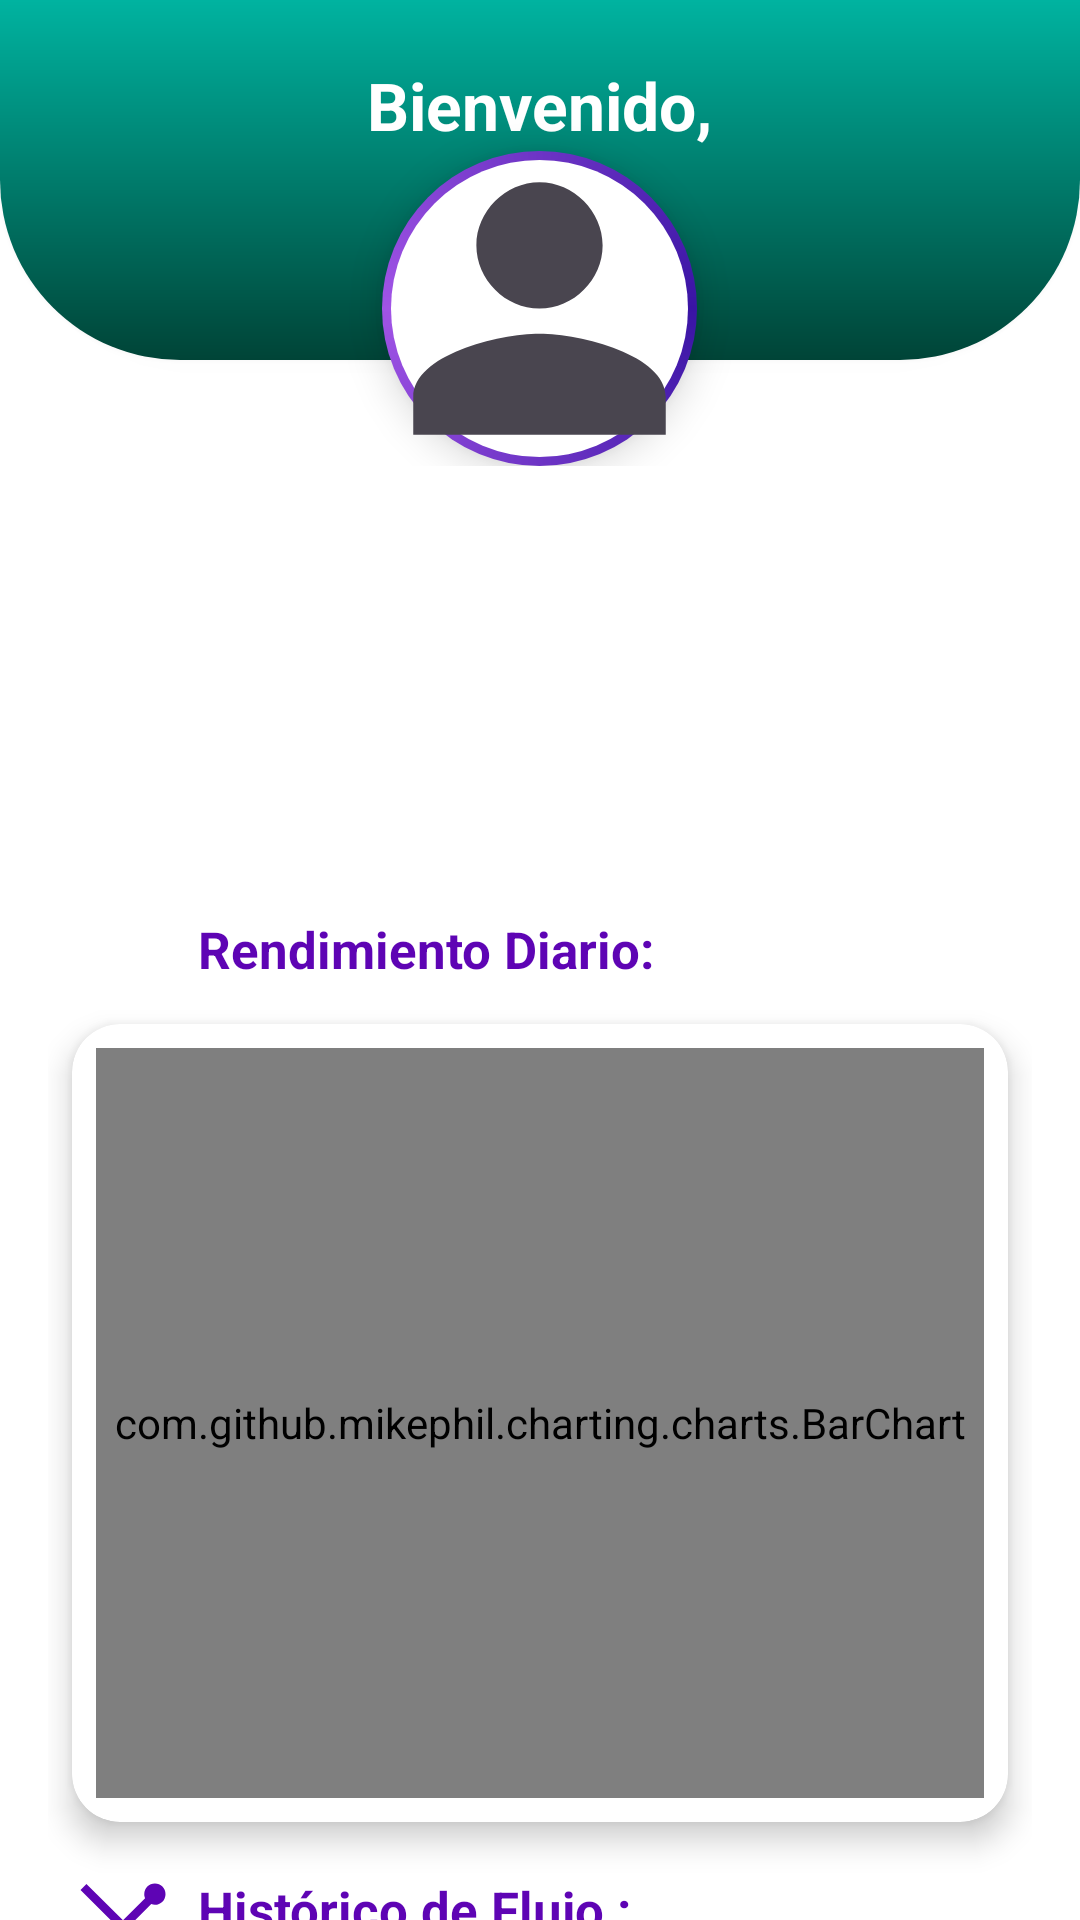

Produce the Android XML layout that renders to this screen, including the resource entries it uses.
<!-- AndroidManifest.xml: application theme Theme.FieldSmart -->
<!-- res/layout/fragment_estadistica.xml -->
<?xml version="1.0" encoding="utf-8"?>
<LinearLayout
    xmlns:android="http://schemas.android.com/apk/res/android"
    xmlns:app="http://schemas.android.com/apk/res-auto"
    xmlns:tools="http://schemas.android.com/tools"
    android:layout_width="match_parent"
    android:layout_height="match_parent"
    android:orientation="vertical"
    android:padding="0dp"
    android:background="#FFFFFF"
    tools:context=".EstadisticaFragment">

    
    <include layout="@layout/include_encabezado" />

    
    <ScrollView
        android:layout_width="match_parent"
        android:layout_height="match_parent"
        android:fillViewport="true"
        android:scrollbars="none"
        android:clipToPadding="false"
        android:paddingBottom="24dp">

        <LinearLayout
            android:layout_width="match_parent"
            android:layout_height="wrap_content"
            android:orientation="vertical"
            android:paddingHorizontal="16dp"
            android:paddingTop="8dp">

            
            <androidx.recyclerview.widget.RecyclerView
                android:id="@+id/rvFechas"
                android:layout_width="match_parent"
                android:layout_height="100dp"
                android:orientation="horizontal"
                android:layout_marginVertical="8dp"
                android:paddingHorizontal="8dp"
                android:clipToPadding="false"
                android:background="@android:color/transparent" />

            
            <LinearLayout
                android:layout_width="match_parent"
                android:layout_height="wrap_content"
                android:orientation="horizontal"
                android:gravity="center_vertical"
                android:layout_marginHorizontal="8dp"
                android:layout_marginTop="20dp"> 

                <ImageView
                    android:layout_width="34dp"
                    android:layout_height="34dp"
                    android:src="@drawable/ic_diarioxd"
                    app:tint="#5E04B4"
                    android:contentDescription="Icono gráfico de barras" />

                <TextView
                    android:layout_width="wrap_content"
                    android:layout_height="wrap_content"
                    android:text="Rendimiento Diario:"
                    android:textSize="17sp"
                    android:textStyle="bold"
                    android:textColor="#5E04B4"
                    android:layout_marginStart="8dp" />
            </LinearLayout>

            <androidx.cardview.widget.CardView
                android:layout_width="match_parent"
                android:layout_height="wrap_content"
                android:layout_margin="8dp"
                app:cardCornerRadius="16dp"
                app:cardElevation="6dp"
                android:backgroundTint="#FFFFFF">

                <com.github.mikephil.charting.charts.BarChart
                    android:id="@+id/barChart"
                    android:layout_width="match_parent"
                    android:layout_height="250dp"
                    android:layout_margin="8dp" />
            </androidx.cardview.widget.CardView>

            
            <LinearLayout
                android:layout_width="match_parent"
                android:layout_height="wrap_content"
                android:orientation="horizontal"
                android:gravity="center_vertical"
                android:layout_marginHorizontal="8dp"
                android:layout_marginTop="4dp">

                <ImageView
                    android:layout_width="34dp"
                    android:layout_height="34dp"
                    android:src="@drawable/ic_historico"
                    app:tint="#5E04B4"
                    android:contentDescription="Icono gráfico de líneas" />

                <TextView
                    android:layout_width="wrap_content"
                    android:layout_height="wrap_content"
                    android:text="Histórico de Flujo :"
                    android:textSize="17sp"
                    android:textStyle="bold"
                    android:textColor="#5E04B4"
                    android:layout_marginStart="8dp" />
            </LinearLayout>

            <androidx.cardview.widget.CardView
                android:layout_width="match_parent"
                android:layout_height="wrap_content"
                android:layout_margin="8dp"
                app:cardCornerRadius="16dp"
                app:cardElevation="6dp"
                android:backgroundTint="#FFFFFF">

                <com.github.mikephil.charting.charts.LineChart
                    android:id="@+id/lineChart"
                    android:layout_width="match_parent"
                    android:layout_height="300dp"
                    android:layout_margin="8dp" />
            </androidx.cardview.widget.CardView>

        </LinearLayout>
    </ScrollView>
</LinearLayout>
<!-- res/layout/include_encabezado.xml (included above) -->
<RelativeLayout xmlns:android="http://schemas.android.com/apk/res/android"
    android:layout_width="match_parent"
    android:layout_height="wrap_content"
    android:background="@android:color/transparent">


    
    <LinearLayout
        android:id="@+id/layoutHeader"
        android:layout_width="match_parent"
        android:layout_height="120dp"
        android:orientation="vertical"
        android:gravity="center"
        android:background="@drawable/bg_header_gradient"
        android:elevation="4dp">

        
        <TextView
            android:id="@+id/tvSaludo"
            android:layout_width="wrap_content"
            android:layout_height="wrap_content"
            android:text="Bienvenido,"
            android:textColor="@android:color/white"
            android:textSize="22sp"
            android:layout_marginTop="-40dp"
            android:textStyle="bold" />
    </LinearLayout>

    
    <ImageView
        android:id="@+id/imgAvatar"
        android:layout_width="105dp"
        android:layout_height="105dp"
        android:src="@drawable/ic_person"
        android:background="@drawable/circle_background"
        android:scaleType="centerCrop"
        android:padding="2dp"
        android:layout_below="@id/layoutHeader"
        android:layout_centerHorizontal="true"
        android:layout_marginTop="-70dp"
        android:elevation="8dp"
        android:contentDescription="Avatar" />
</RelativeLayout>
<!-- resources referenced by this layout -->
<resources>
  <!-- drawable bg_header_gradient (drawable) -->
  <shape xmlns:android="http://schemas.android.com/apk/res/android"
      android:shape="rectangle">
  
      
      <gradient
          android:angle="270"
          android:startColor="#00b3a0"
          android:endColor="#004437"
          android:type="linear" />
  
      
      <corners
          android:topLeftRadius="0dp"
          android:topRightRadius="0dp"
          android:bottomLeftRadius="60dp"
          android:bottomRightRadius="60dp" />
  </shape>
  <!-- drawable circle_background (drawable) -->
  <layer-list xmlns:android="http://schemas.android.com/apk/res/android">
  
      
      <item>
          <shape android:shape="oval">
              <stroke android:width="0dp"
                  android:color="@android:color/transparent" />
              <gradient
                  android:type="sweep"
                  android:startColor="#3914A4"
                  android:centerColor="#A154E6"
                  android:endColor="#3914A4"
                  android:useLevel="false" />
          </shape>
      </item>
  
      
      <item
          android:left="3dp"
          android:top="3dp"
          android:right="3dp"
          android:bottom="3dp">
          <shape android:shape="oval">
              <solid android:color="@android:color/white" />
          </shape>
      </item>
  
  </layer-list>
  <!-- drawable ic_historico (drawable) -->
  <vector xmlns:android="http://schemas.android.com/apk/res/android" android:width="24dp" android:height="24dp" android:viewportWidth="960" android:viewportHeight="960" android:tint="?attr/colorControlNormal">
      <path android:fillColor="@android:color/white" android:pathData="M160,720L160,640L420,640L80,300L136,244L480,587L688,379Q684,370 682,360.5Q680,351 680,340Q680,298 709,269Q738,240 780,240Q822,240 851,269Q880,298 880,340Q880,382 851,411Q822,440 780,440Q771,440 762.5,438.5Q754,437 746,434L540,640L800,640L800,720L160,720Z"/>
  </vector>
  <!-- drawable ic_person (drawable) -->
  <vector xmlns:android="http://schemas.android.com/apk/res/android"
      android:width="24dp"
      android:height="24dp"
      android:viewportWidth="24"
      android:viewportHeight="24"
      android:tint="?attr/colorControlNormal">
      <path
          android:fillColor="@android:color/black"
          android:pathData="M12,12c2.7,0 5,-2.3 5,-5s-2.3,-5 -5,-5 -5,2.3 -5,5 2.3,5 5,5zM12,14c-3.3,0 -10,1.7 -10,5v3h20v-3c0,-3.3 -6.7,-5 -10,-5z"/>
  </vector>
  <style name="Theme.FieldSmart" parent="Base.Theme.FieldSmart" />
  <style name="Base.Theme.FieldSmart" parent="Theme.Material3.DayNight.NoActionBar">
  
          
          <item name="android:forceDarkAllowed">false</item>
  
          
          <item name="android:statusBarColor">@color/moradoxd</item>
          <item name="android:windowLightStatusBar">false</item>
  
          
          <item name="android:navigationBarColor">@color/celeste</item>
  
      </style>
  <color name="moradoxd">#00b3a0</color>
  <color name="celeste">#2196F3</color>
</resources>
